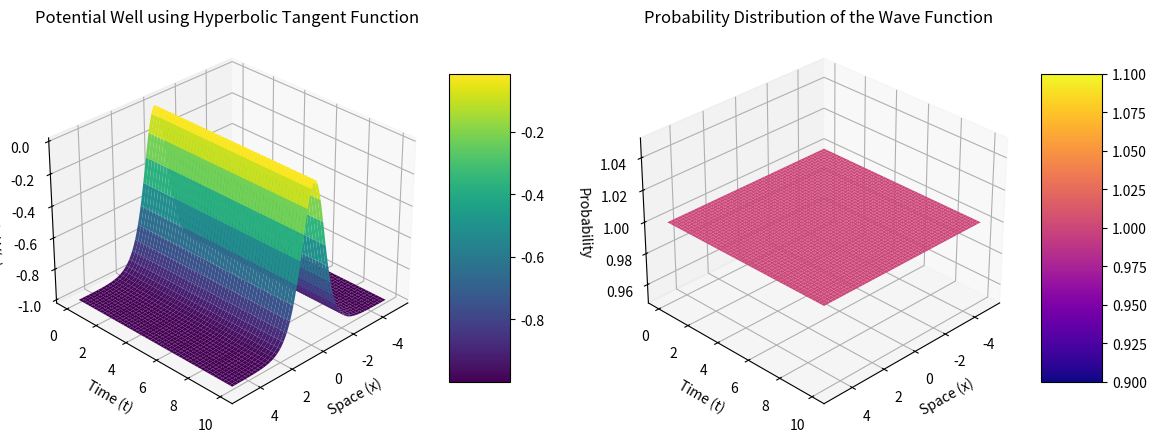

Here is the Python script that generated this plot:
import numpy as np
import matplotlib.pyplot as plt
from mpl_toolkits.mplot3d import Axes3D
from matplotlib import cm

# Parameters for the wave function and potential
V0 = 1.0  # Depth of the potential well
k = 1.0   # Determines the width of the well
omega = 1.0  # Angular frequency
d = 1  # Dimensional factor (integer)
t = np.linspace(0, 10, 400)  # Time
x = np.linspace(-5, 5, 400)  # Space

# Create meshgrid for 3D plotting
X, T = np.meshgrid(x, t)

# Potential well using hyperbolic tangent function
V_X = -V0 * np.tanh(k * X)**2

# Wave function components
real_part = np.cos(k * X - omega * T)
imag_part = (1j ** d) * np.sin(k * X - omega * T)

# Calculate the probability distribution (square of the amplitude)
probability_distribution = np.abs(real_part + imag_part)**2

# Spacetime curvature visualization
fig = plt.figure(figsize=(14, 8))

# Plot the potential well in 3D
ax1 = fig.add_subplot(121, projection='3d')
surf1 = ax1.plot_surface(X, T, V_X, cmap=cm.viridis, edgecolor='none')
ax1.set_title('Potential Well using Hyperbolic Tangent Function')
ax1.set_xlabel('Space (x)')
ax1.set_ylabel('Time (t)')
ax1.set_zlabel('Potential V(x)')
fig.colorbar(surf1, ax=ax1, shrink=0.5, aspect=5)
ax1.view_init(elev=30, azim=45)  # Isometric view

# Plot the probability distribution in 3D
ax2 = fig.add_subplot(122, projection='3d')
surf2 = ax2.plot_surface(X, T, probability_distribution, cmap=cm.plasma, edgecolor='none')
ax2.set_title('Probability Distribution of the Wave Function')
ax2.set_xlabel('Space (x)')
ax2.set_ylabel('Time (t)')
ax2.set_zlabel('Probability')
fig.colorbar(surf2, ax=ax2, shrink=0.5, aspect=5)
ax2.view_init(elev=30, azim=45)  # Isometric view

plt.show()
